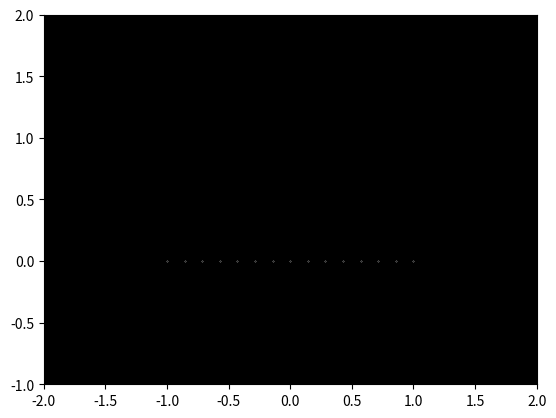

Python code for this plot:

import numpy as np
import matplotlib.pyplot as plt
import matplotlib.animation as animation

# Parameters
num_lights = 15
num_frames = 60
light_radius = 0.2
jump_height = 1.0
jump_distance = 2.0
jump_duration = 1.0

# Create a figure and axis
fig, ax = plt.subplots()
ax.set_xlim(-2, 2)
ax.set_ylim(-1, 2)
ax.set_aspect('equal')
ax.set_facecolor('black')

# Initialize light positions
lights = np.zeros((num_lights, 2))
for i in range(num_lights):
    lights[i, 0] = -1 + 2 * i / (num_lights - 1)
    lights[i, 1] = 0

# Initialize the scatter plot for the lights
scatter = ax.scatter(lights[:, 0], lights[:, 1], s=light_radius**2, c='white')

def update(frame):
    t = frame / (num_frames - 1)
    for i in range(num_lights):
        x = -1 + 2 * i / (num_lights - 1)
        y = jump_height * np.sin(t * np.pi)
        lights[i, 0] = x + (jump_distance * t)
        lights[i, 1] = y
    scatter.set_offsets(lights)
    return scatter,

# Create the animation
ani = animation.FuncAnimation(fig, update, frames=np.linspace(0, num_frames, num_frames), interval=50, blit=True)

# Show the animation
plt.show()
